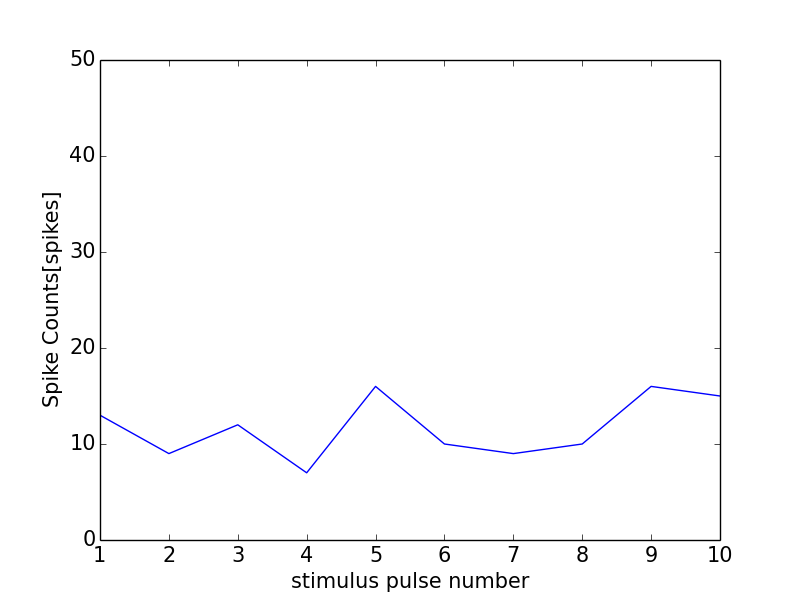

The data file committed next to this chart (first rows):
0, 0.0
0, 0
1, 13
2, 9
3, 12
4, 7
5, 16
6, 10
7, 9
8, 10
9, 16
10, 15
11, 1
